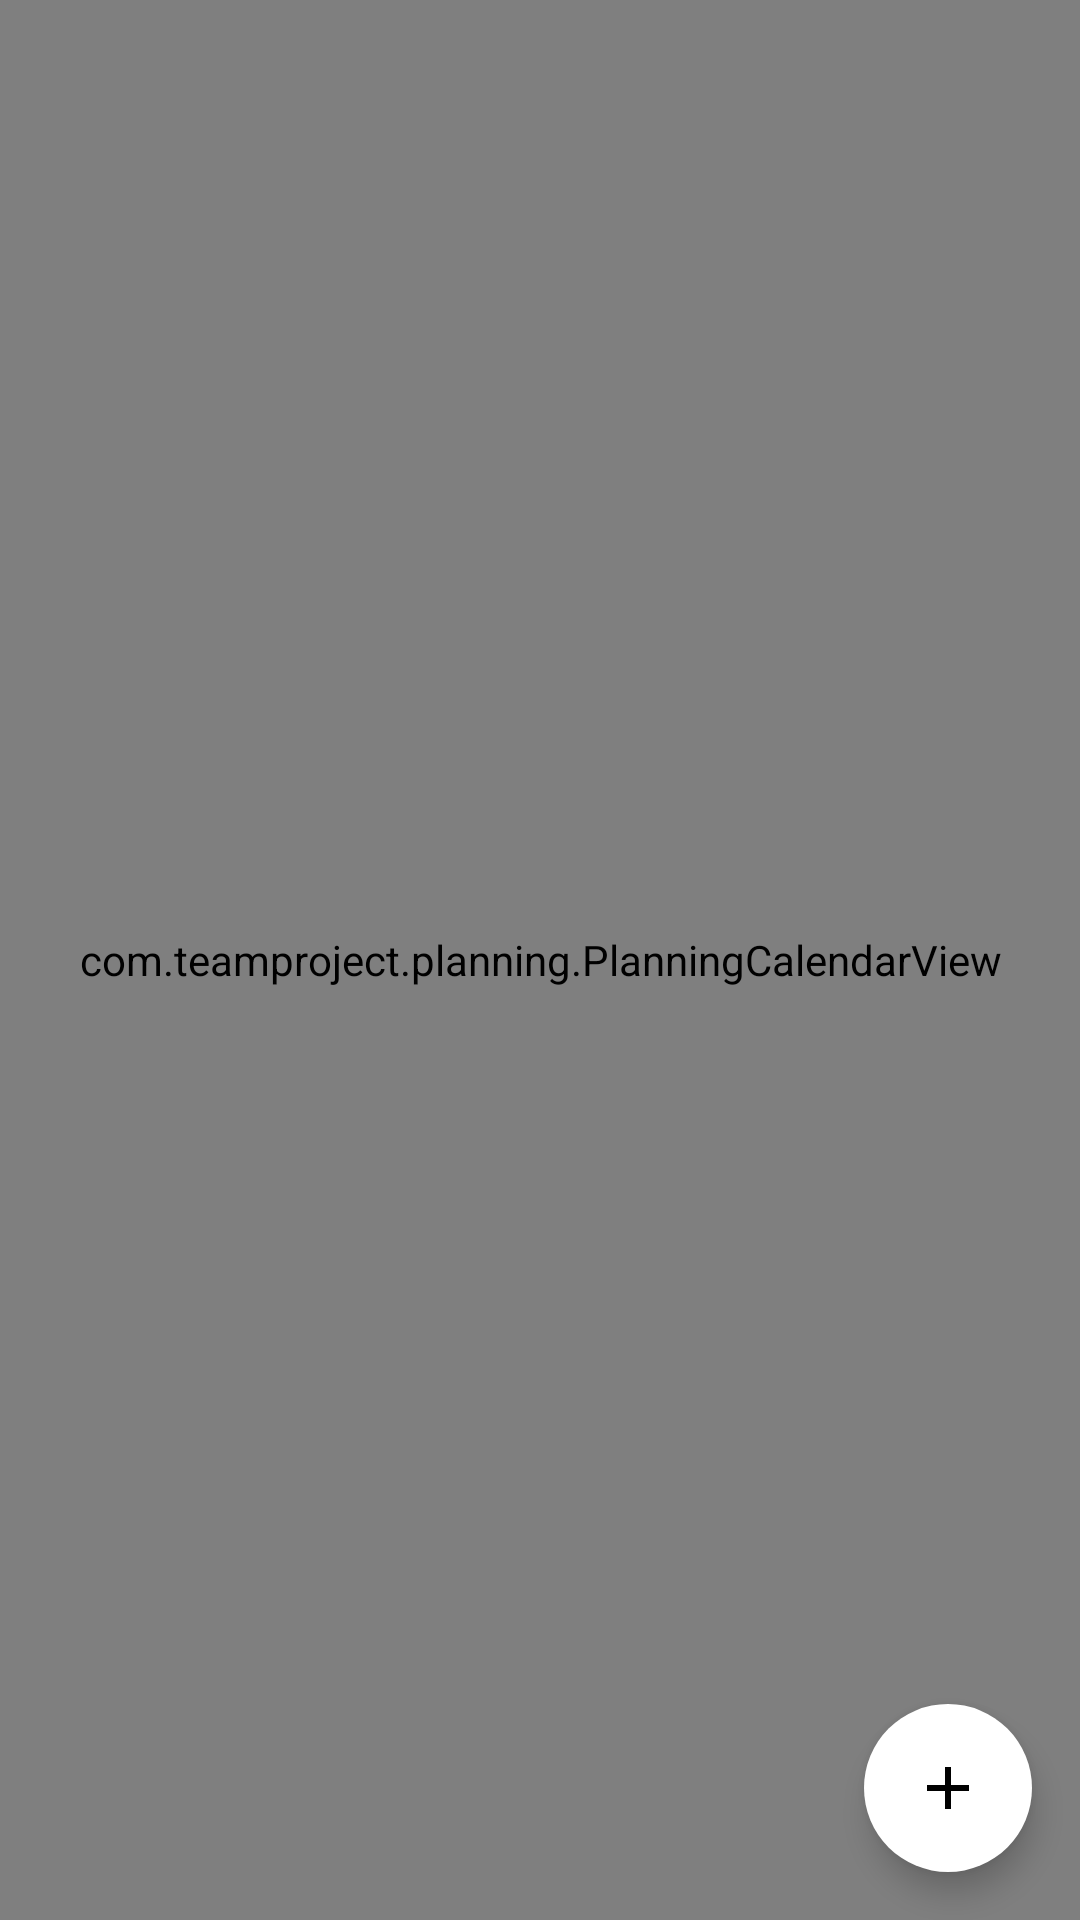

Produce the Android XML layout that renders to this screen, including the resource entries it uses.
<!-- AndroidManifest.xml: application theme Theme.TeamProject -->
<!-- res/layout/fragment_calendar.xml -->
<?xml version="1.0" encoding="utf-8"?>
<FrameLayout xmlns:android="http://schemas.android.com/apk/res/android"
    xmlns:tools="http://schemas.android.com/tools"
    android:layout_width="match_parent"
    android:layout_height="match_parent"
    xmlns:app="http://schemas.android.com/apk/res-auto"
    tools:context=".CalendarFragment">

    <com.teamproject.planning.PlanningCalendarView
        android:id="@+id/planning_calendar"
        android:layout_width="match_parent"
        android:layout_height="match_parent">

    </com.teamproject.planning.PlanningCalendarView>

    <com.google.android.material.floatingactionbutton.FloatingActionButton
        android:id="@+id/floating_button_add"
        android:layout_width="wrap_content"
        android:layout_height="wrap_content"
        android:layout_gravity="bottom|end"
        android:layout_margin="16dp"
        android:backgroundTint="@color/white"
        android:clickable="true"
        android:contentDescription="@null"
        android:src="@drawable/ic_baseline_add_24"
        app:borderWidth="0dp" />

</FrameLayout>
<!-- resources referenced by this layout -->
<resources>
  <color name="white">#FFFFFFFF</color>
  <!-- drawable ic_baseline_add_24 (drawable) -->
  <vector xmlns:android="http://schemas.android.com/apk/res/android"
      android:width="72dp"
      android:height="72dp"
      android:tint="?attr/colorControlNormal"
      android:viewportWidth="24"
      android:viewportHeight="24">
      <path
          android:fillColor="@android:color/white"
          android:pathData="M19,13h-6v6h-2v-6H5v-2h6V5h2v6h6v2z" />
  </vector>
  <style name="Theme.TeamProject" parent="Theme.MaterialComponents.DayNight.DarkActionBar">
          
          <item name="colorPrimary">@color/purple_500</item>
          <item name="colorPrimaryVariant">@color/purple_700</item>
          <item name="colorOnPrimary">@color/white</item>
          
          <item name="colorSecondary">@color/teal_200</item>
          <item name="colorSecondaryVariant">@color/teal_700</item>
          <item name="colorOnSecondary">@color/black</item>
  
          
          <item name="android:statusBarColor" tools:targetApi="l">?attr/colorPrimaryVariant</item>
          
          <item name="windowNoTitle">true</item>
      </style>
  <color name="purple_500">#FF6200EE</color>
  <color name="purple_700">#FF3700B3</color>
  <color name="teal_200">#FF03DAC5</color>
  <color name="teal_700">#FF018786</color>
  <color name="black">#FF000000</color>
</resources>
